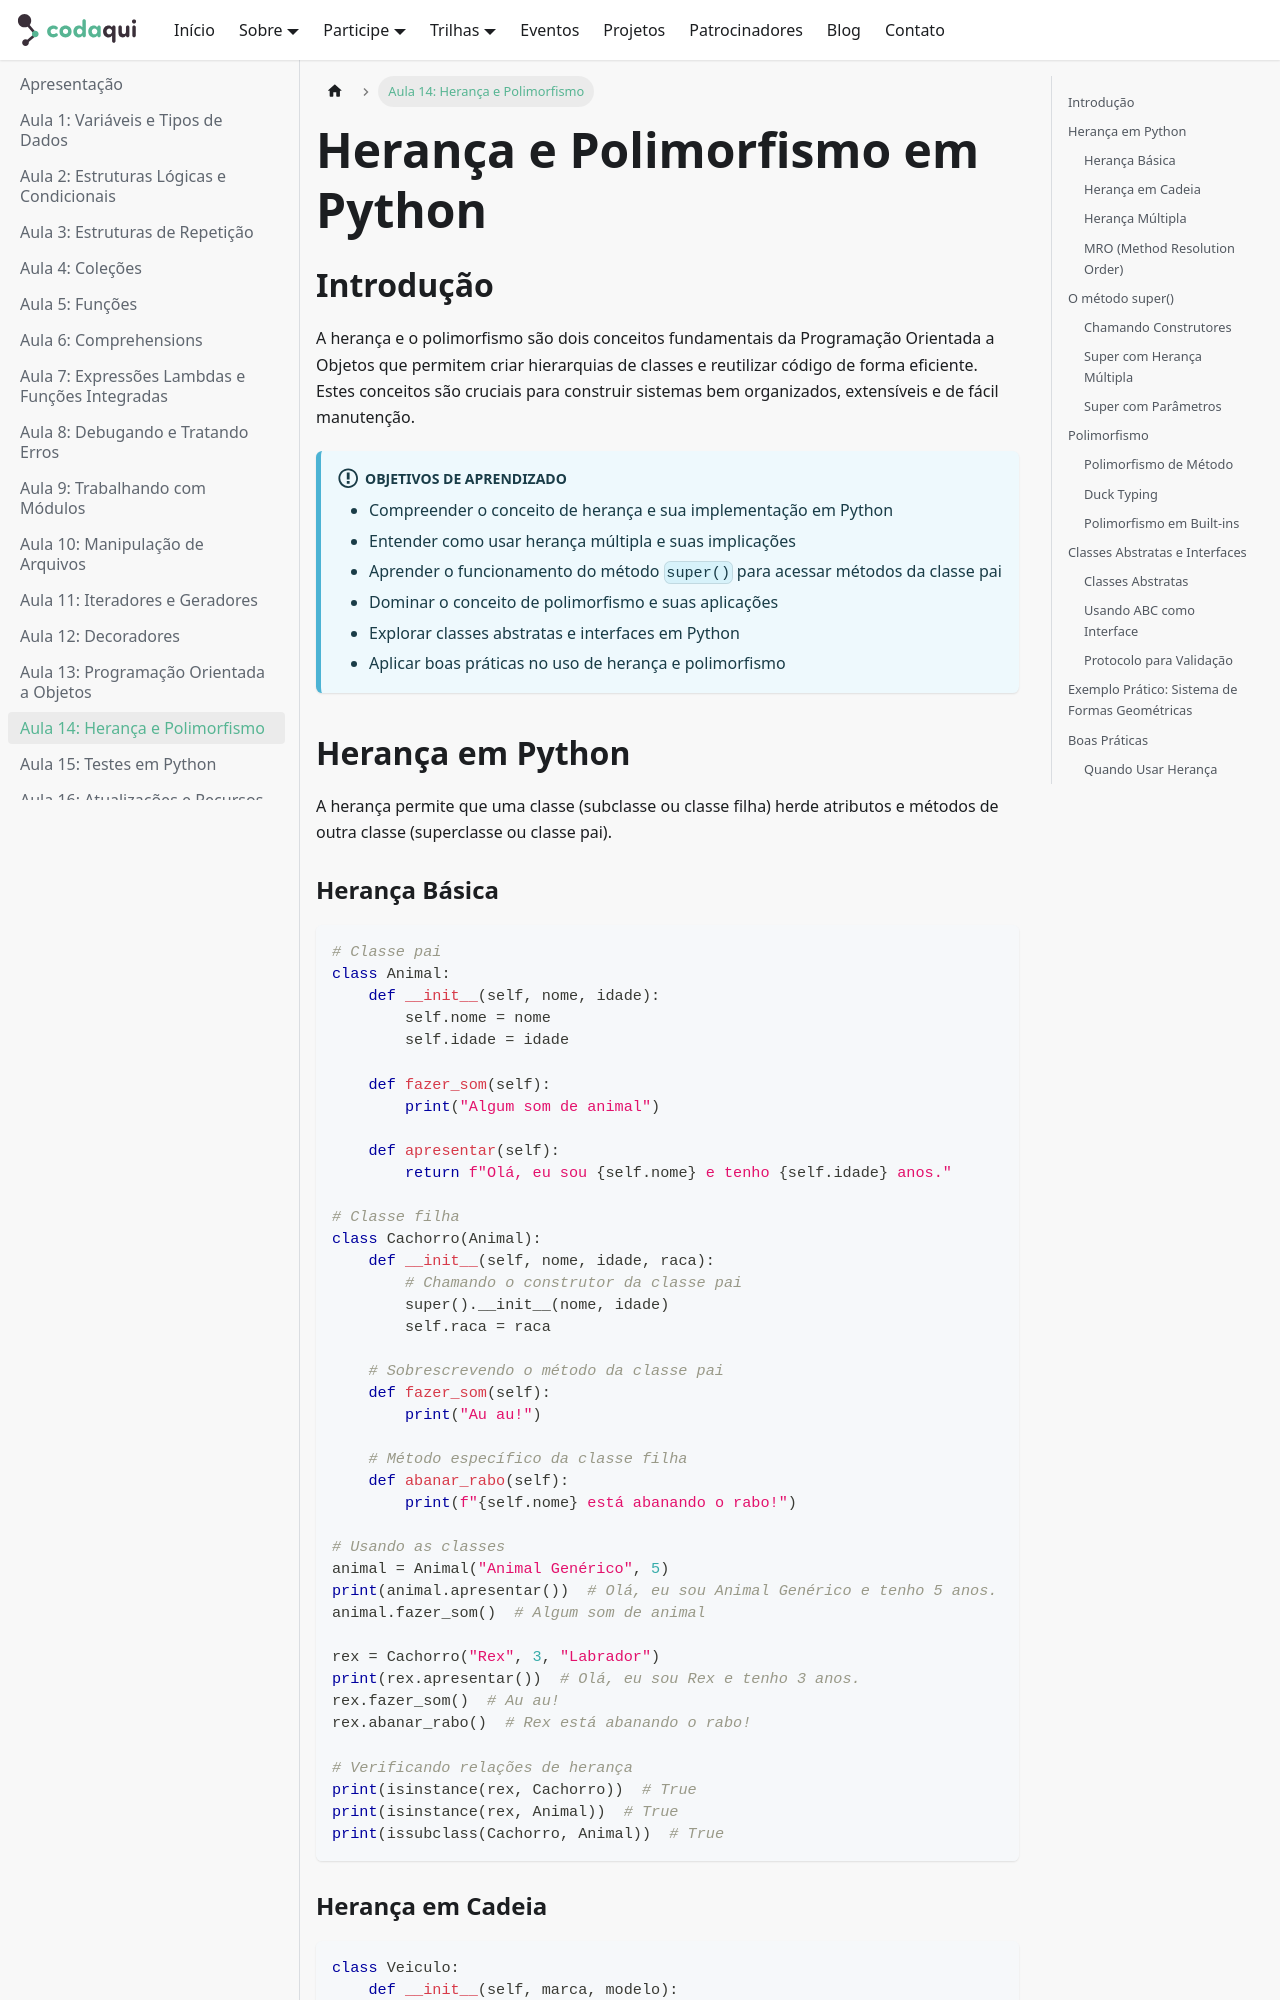

repository: codaqui/institucional · page: trilhas/python/page-14.html · generator: docusaurus

# Herança e Polimorfismo em Python

## Introdução

A herança e o polimorfismo são dois conceitos fundamentais da Programação Orientada a Objetos que permitem criar hierarquias de classes e reutilizar código de forma eficiente. Estes conceitos são cruciais para construir sistemas bem organizados, extensíveis e de fácil manutenção.

!!! info "Objetivos de Aprendizado"
    - Compreender o conceito de herança e sua implementação em Python
    - Entender como usar herança múltipla e suas implicações
    - Aprender o funcionamento do método `super()` para acessar métodos da classe pai
    - Dominar o conceito de polimorfismo e suas aplicações
    - Explorar classes abstratas e interfaces em Python
    - Aplicar boas práticas no uso de herança e polimorfismo
